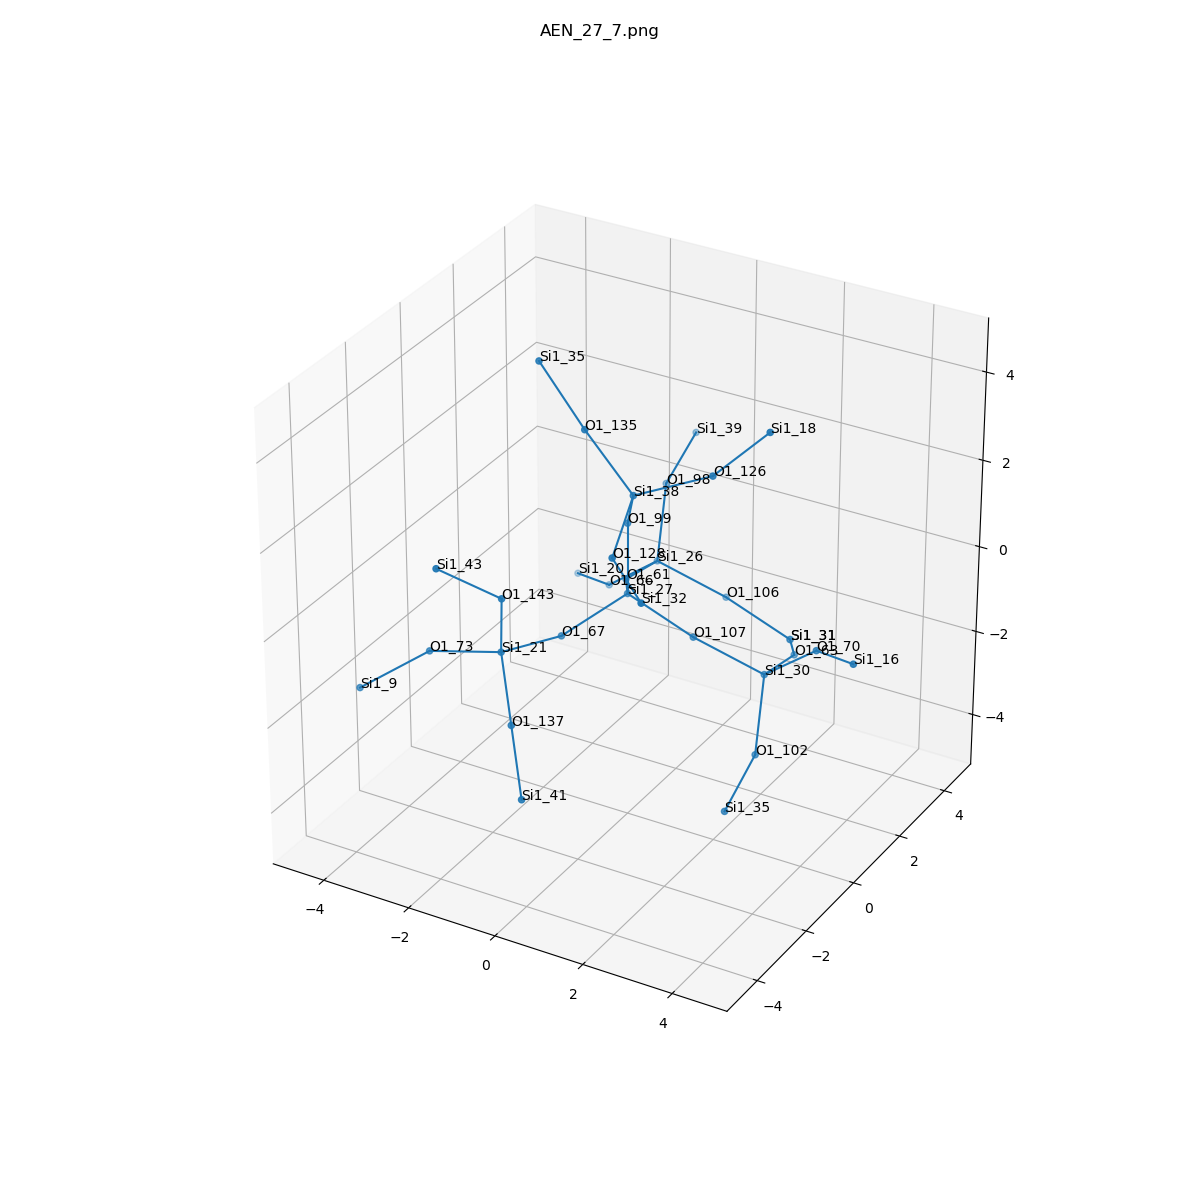

The data file committed next to this chart (first rows):
, neighbor_num, isite, atom, x, y, z, front_index
0, 0, 27, Si1, 0.0, 0.0, 0.0, 
1, 1, 67, O1, -0.7475, -1.326, -0.5283, 0.0
2, 1, 99, O1, 1.1102230246251565e-16, 3.0814879110195774e-33, 1.612, 0.0
3, 1, 107, O1, 1.503, -6.162975822039155e-33, -0.5715, 0.0
4, 1, 61, O1, -0.7861, 1.297, -0.5342, 0.0
5, 2, 21, Si1, -1.224, -2.837, -0.2703, 1.0
6, 2, 38, Si1, 0.6272, -0.8616, 2.823, 2.0
7, 2, 30, Si1, 2.837, 0.5148, -1.309, 3.0
8, 2, 26, Si1, -0.9417, 2.85, -0.92, 4.0
9, 3, 143, O1, -0.9244, -3.276, 1.251, 5.0
10, 3, 137, O1, -0.3775, -3.872, -1.156, 5.0
11, 3, 73, O1, -2.785, -2.995, -0.6231, 5.0
12, 3, 135, O1, -0.403, -0.9616, 4.054, 6.0
13, 3, 128, O1, 0.9977, -2.321, 2.242, 6.0
14, 3, 126, O1, 1.995, -0.151, 3.295, 6.0
15, 3, 102, O1, 3.12, -0.3432, -2.645, 7.0
16, 3, 70, O1, 4.079, 0.3435, -0.2977, 7.0
17, 3, 63, O1, 2.681, 2.068, -1.695, 7.0
18, 3, 66, O1, -2.184, 3.021, -1.932, 8.0
19, 3, 106, O1, 0.3916, 3.365, -1.658, 8.0
20, 3, 98, O1, -1.225, 3.708, 0.4155, 8.0
21, 4, 43, Si1, -1.77, -4.283, 2.183, 9.0
22, 4, 41, Si1, 0.4686, -4.907, -2.042, 10.0
23, 4, 9, Si1, -3.956, -3.75, -1.433, 11.0
24, 4, 35, Si1, -1.519, -0.8026, 5.202, 12.0
25, 4, 32, Si1, 2.233, -3.35, 2.107, 13.0
26, 4, 18, Si1, 3.099, 0.1103, 4.434, 14.0
27, 4, 35, Si1, 3.288, -1.887, -3.078, 15.0
28, 4, 16, Si1, 5.338, -0.514, 0.209, 16.0
29, 4, 31, Si1, 1.895, 3.365, -2.229, 17.0
30, 4, 20, Si1, -3.443, 3.879, -2.438, 18.0
31, 4, 31, Si1, 1.895, 3.365, -2.229, 19.0
32, 4, 39, Si1, -1.393, 5.252, 0.8492, 20.0
